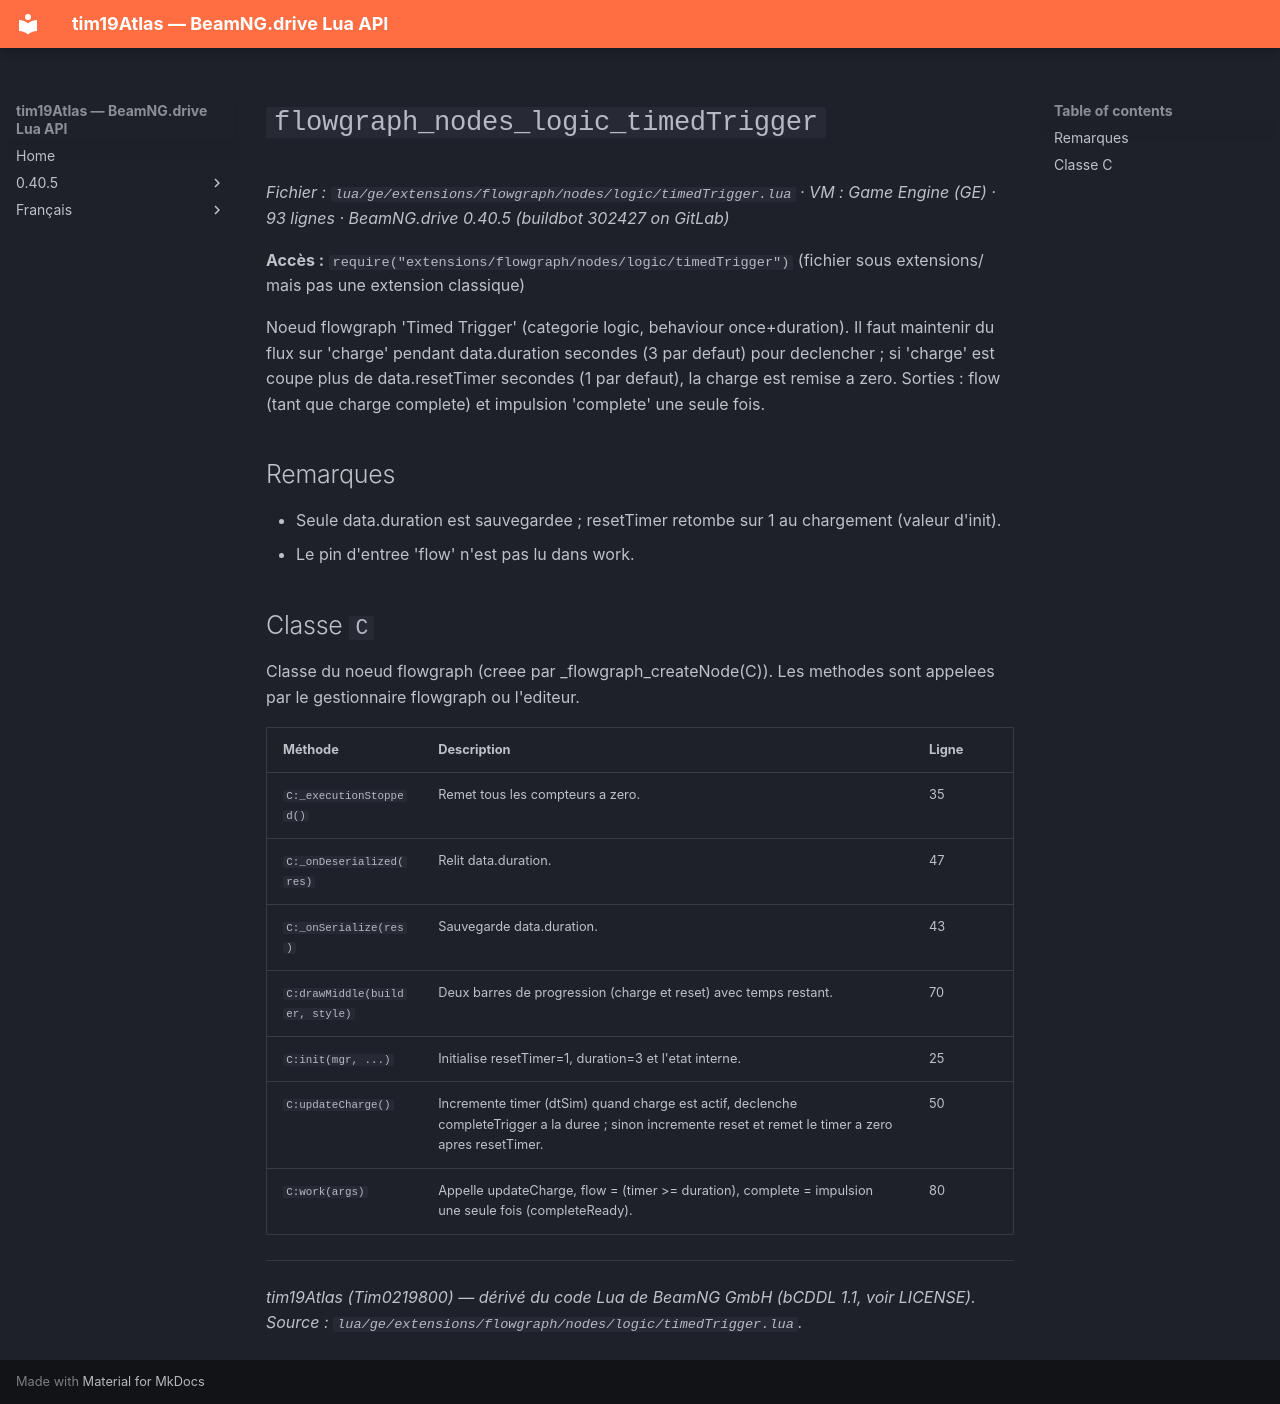

repository: Tim0219800/beamng-lua-atlas · page: fr/0.40.5/ge/extensions/flowgraph/nodes/logic/timedTrigger.html · generator: mkdocs

# `flowgraph_nodes_logic_timedTrigger`

*Fichier : `lua/ge/extensions/flowgraph/nodes/logic/timedTrigger.lua` · VM : Game Engine (GE) · 93 lignes · BeamNG.drive 0.40.5 (buildbot 302427 on GitLab)*

**Accès :** `require("extensions/flowgraph/nodes/logic/timedTrigger")` (fichier sous extensions/ mais pas une extension classique)

Noeud flowgraph 'Timed Trigger' (categorie logic, behaviour once+duration). Il faut maintenir du flux sur 'charge' pendant data.duration secondes (3 par defaut) pour declencher ; si 'charge' est coupe plus de data.resetTimer secondes (1 par defaut), la charge est remise a zero. Sorties : flow (tant que charge complete) et impulsion 'complete' une seule fois.

## Remarques

- Seule data.duration est sauvegardee ; resetTimer retombe sur 1 au chargement (valeur d'init).
- Le pin d'entree 'flow' n'est pas lu dans work.

## Classe `C`

Classe du noeud flowgraph (creee par _flowgraph_createNode(C)). Les methodes sont appelees par le gestionnaire flowgraph ou l'editeur.

| Méthode | Description | Ligne |
|---|---|---|
| `C:_executionStopped()` | Remet tous les compteurs a zero. | 35 |
| `C:_onDeserialized(res)` | Relit data.duration. | 47 |
| `C:_onSerialize(res)` | Sauvegarde data.duration. | 43 |
| `C:drawMiddle(builder, style)` | Deux barres de progression (charge et reset) avec temps restant. | 70 |
| `C:init(mgr, ...)` | Initialise resetTimer=1, duration=3 et l'etat interne. | 25 |
| `C:updateCharge()` | Incremente timer (dtSim) quand charge est actif, declenche completeTrigger a la duree ; sinon incremente reset et remet le timer a zero apres resetTimer. | 50 |
| `C:work(args)` | Appelle updateCharge, flow = (timer >= duration), complete = impulsion une seule fois (completeReady). | 80 |

---
*tim19Atlas (Tim0219800) — dérivé du code Lua de BeamNG GmbH (bCDDL 1.1, voir LICENSE). Source : `lua/ge/extensions/flowgraph/nodes/logic/timedTrigger.lua`.*
